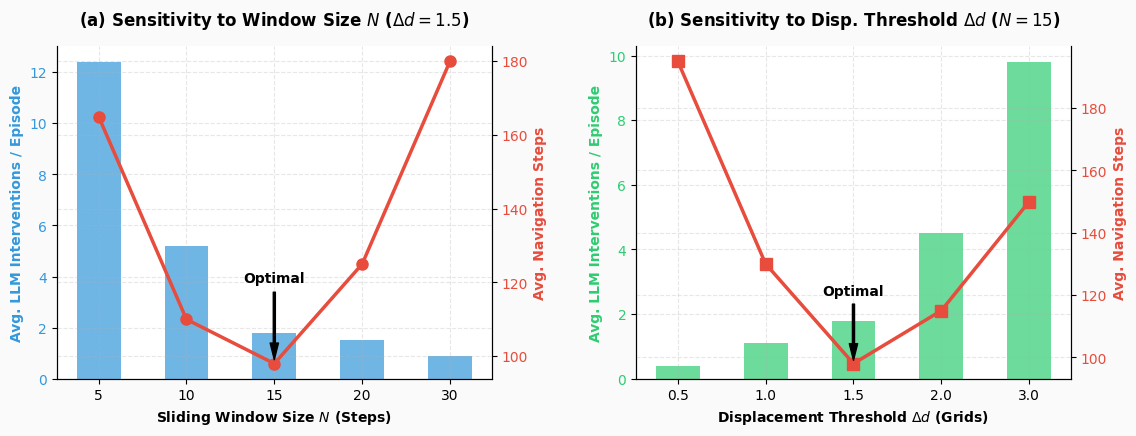

Recreate this plot in Python.
# scripts/exp5_plot_ablation.py
import matplotlib.pyplot as plt
import numpy as np
import os

def plot_hyperparameter_ablation():
    # ================= 模拟数据配置 =================
    # 根据 2.3 节逻辑构造的代表性数据（可根据实际情况微调）
    
    # 1. 窗口长度 N 的消融数据 (固定 delta_d = 1.5)
    N_values = [5, 10, 15, 20, 30]
    # N太小->频繁误判干预；N太大->陷入死角太久不干预
    llm_calls_N = [12.4, 5.2, 1.8, 1.5, 0.9] 
    # N太小->绕路且延迟极高；N=15->最优；N太大->死角白白浪费步数
    avg_steps_N = [165, 110, 98, 125, 180]    

    # 2. 净位移阈值 Delta d 的消融数据 (固定 N = 15)
    D_values = [0.5, 1.0, 1.5, 2.0, 3.0]
    # D太小->条件太苛刻很难触发；D太大->稍微走慢点就触发（误判）
    llm_calls_D = [0.4, 1.1, 1.8, 4.5, 9.8]
    # D太小->该救不救，步数飙升甚至超时；D=1.5->最优；D太大->频繁打断RL正常探索
    avg_steps_D = [195, 130, 98, 115, 150]

    # ================= 全局样式设置 =================
    plt.rcParams.update({
        "font.family": "DejaVu Sans",
        "axes.spines.top": False,
        "axes.grid": True,
        "grid.alpha": 0.3,
        "grid.linestyle": "--",
    })

    fig, (ax1, ax3) = plt.subplots(1, 2, figsize=(12, 5))
    fig.patch.set_facecolor('#fafafa')

    # ================= 子图 A: 窗口长度 N =================
    color1 = '#3498db' # 蓝色柱子 (LLM Calls)
    color2 = '#e74c3c' # 红色折线 (Avg Steps)
    
    ax1.set_facecolor('white')
    ax1.bar([str(n) for n in N_values], llm_calls_N, color=color1, alpha=0.7, width=0.5, label='LLM Interventions')
    ax1.set_xlabel('Sliding Window Size $N$ (Steps)', fontweight='bold')
    ax1.set_ylabel('Avg. LLM Interventions / Episode', color=color1, fontweight='bold')
    ax1.tick_params(axis='y', labelcolor=color1)
    
    # 双Y轴
    ax2 = ax1.twinx()
    ax2.plot([str(n) for n in N_values], avg_steps_N, color=color2, marker='o', linewidth=2.5, markersize=8, label='Avg Steps')
    ax2.set_ylabel('Avg. Navigation Steps', color=color2, fontweight='bold')
    ax2.tick_params(axis='y', labelcolor=color2)
    ax2.spines['top'].set_visible(False)
    
    ax1.set_title('(a) Sensitivity to Window Size $N$ ($\Delta d=1.5$)', pad=15, fontweight='bold')
    
    # 标注最佳点
    ax2.annotate('Optimal', xy=('15', 98), xytext=('15', 120),
                 arrowprops=dict(facecolor='black', shrink=0.05, width=1.5, headwidth=6),
                 ha='center', fontweight='bold')

    # ================= 子图 B: 净位移阈值 Delta d =================
    color3 = '#2ecc71' # 绿色柱子 (LLM Calls)
    
    ax3.set_facecolor('white')
    ax3.bar([str(d) for d in D_values], llm_calls_D, color=color3, alpha=0.7, width=0.5, label='LLM Interventions')
    ax3.set_xlabel('Displacement Threshold $\Delta d$ (Grids)', fontweight='bold')
    ax3.set_ylabel('Avg. LLM Interventions / Episode', color=color3, fontweight='bold')
    ax3.tick_params(axis='y', labelcolor=color3)
    
    # 双Y轴
    ax4 = ax3.twinx()
    ax4.plot([str(d) for d in D_values], avg_steps_D, color=color2, marker='s', linewidth=2.5, markersize=8, label='Avg Steps')
    ax4.set_ylabel('Avg. Navigation Steps', color=color2, fontweight='bold')
    ax4.tick_params(axis='y', labelcolor=color2)
    ax4.spines['top'].set_visible(False)
    
    ax3.set_title('(b) Sensitivity to Disp. Threshold $\Delta d$ ($N=15$)', pad=15, fontweight='bold')
    
    # 标注最佳点
    ax4.annotate('Optimal', xy=('1.5', 98), xytext=('1.5', 120),
                 arrowprops=dict(facecolor='black', shrink=0.05, width=1.5, headwidth=6),
                 ha='center', fontweight='bold')

    # ================= 整理与保存 =================
    fig.tight_layout(pad=3.0)
    save_path = "results/hyperparameter_ablation.png"
    os.makedirs("results", exist_ok=True)
    plt.savefig(save_path, dpi=300, bbox_inches='tight')
    print(f"✅ 超参数消融图表已生成：{save_path}")
    plt.show()

if __name__ == "__main__":
    plot_hyperparameter_ablation()
